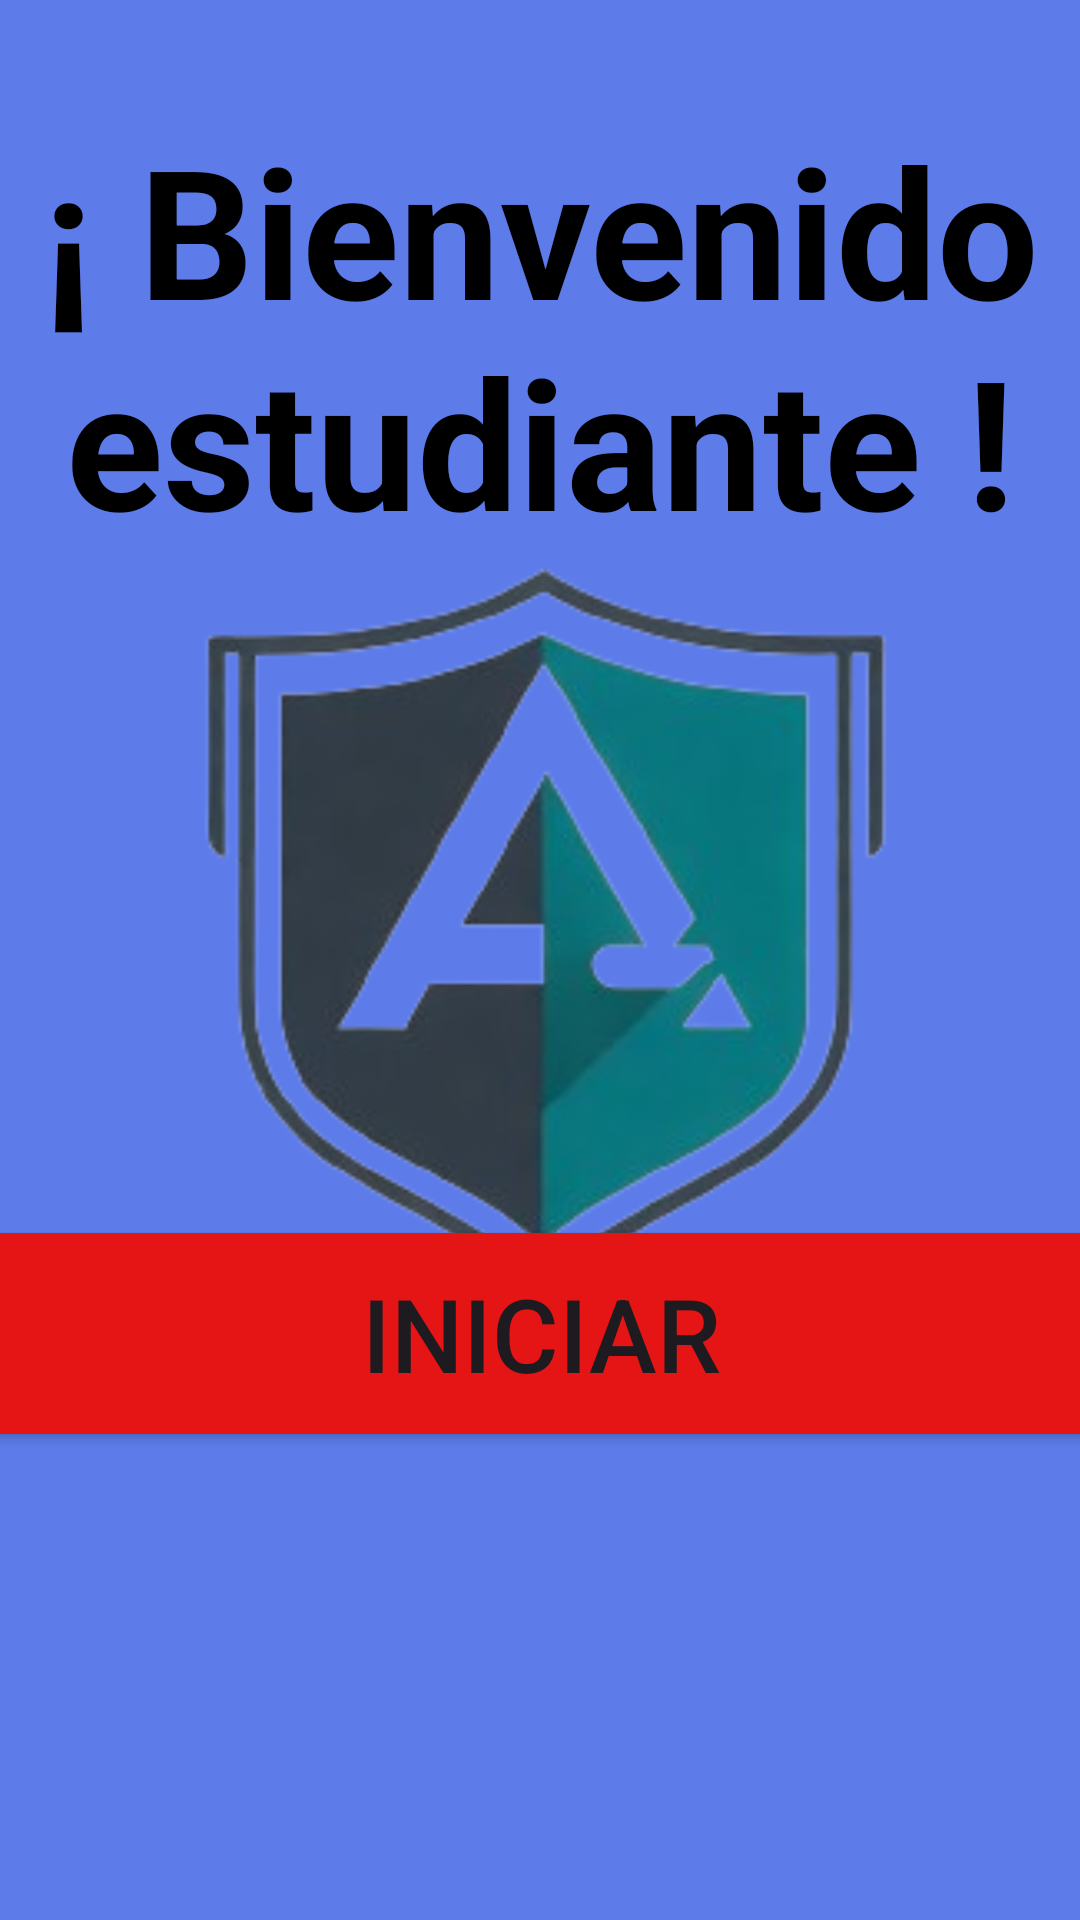

Here is an Android app screen rendered from its layout file. Give the layout XML and the strings, colors and styles it references.
<!-- AndroidManifest.xml: application theme Theme.Proyecto_AppNotas -->
<!-- res/layout/activity_main.xml -->
<?xml version="1.0" encoding="utf-8"?>
<androidx.constraintlayout.widget.ConstraintLayout xmlns:android="http://schemas.android.com/apk/res/android"
    xmlns:app="http://schemas.android.com/apk/res-auto"
    xmlns:tools="http://schemas.android.com/tools"
    android:id="@+id/main"
    android:layout_width="match_parent"
    android:layout_height="match_parent"
    android:background="#5D7CEA"
    tools:context=".MainActivity">


    <TextView
        android:id="@+id/title_text"
        android:layout_width="wrap_content"
        android:layout_height="wrap_content"
        android:layout_gravity="center_horizontal"
        android:gravity="center"
        android:text="¡ Bienvenido estudiante !"
        android:textSize="60sp"
        android:textStyle="bold"
        android:textColor="#000000"
        app:layout_constraintBottom_toBottomOf="parent"
        app:layout_constraintEnd_toEndOf="parent"
        app:layout_constraintStart_toStartOf="parent"
        app:layout_constraintTop_toTopOf="parent"
        app:layout_constraintVertical_bias="0.074" />

    <ImageView
            android:id="@+id/imageView"
            android:layout_width="677dp"
            android:layout_height="553dp"
            app:layout_constraintBottom_toBottomOf="parent"
            app:layout_constraintEnd_toEndOf="parent"
            app:layout_constraintHorizontal_bias="0.501"
            app:layout_constraintStart_toStartOf="parent"
            app:layout_constraintTop_toTopOf="parent"
            app:layout_constraintVertical_bias="0.375"
            app:srcCompat="@drawable/logo" />

        <Button
            android:id="@+id/Comenzar"
            android:layout_width="1113dp"
            android:layout_height="79dp"
            android:backgroundTint="#E61515"
            android:text="Iniciar"
            android:textSize="34sp"
            app:layout_constraintBottom_toBottomOf="parent"
            app:layout_constraintEnd_toEndOf="parent"
            app:layout_constraintStart_toStartOf="parent"
            app:layout_constraintTop_toTopOf="parent"
            app:layout_constraintVertical_bias="0.722" />

</androidx.constraintlayout.widget.ConstraintLayout>
<!-- resources referenced by this layout -->
<resources>
  <!-- drawable logo: jpg bitmap (drawable, 63034 bytes) -->
  <style name="Theme.Proyecto_AppNotas" parent="Base.Theme.Proyecto_AppNotas" />
  <style name="Base.Theme.Proyecto_AppNotas" parent="Theme.Material3.DayNight.NoActionBar">
          
          
      </style>
</resources>
